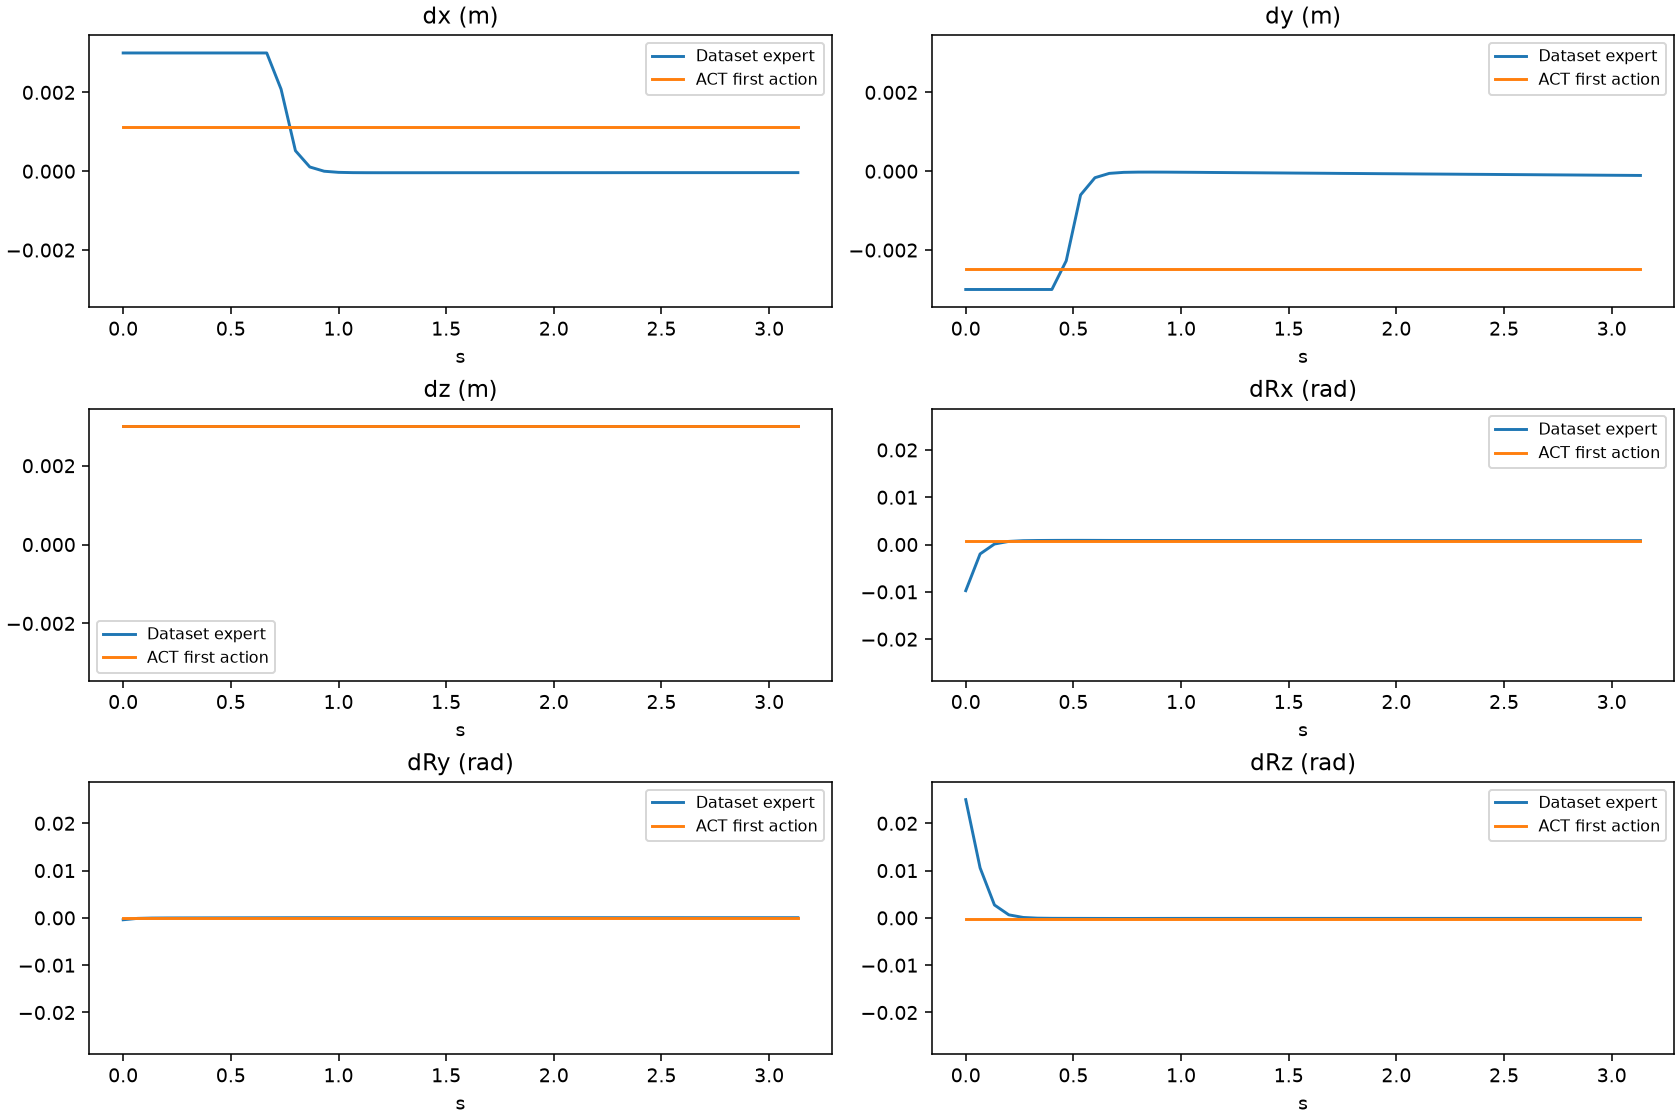

Source data for this figure (header and first rows):
episode, frame, time_s, gt_dx, gt_dy, gt_dz, gt_dRx, gt_dRy, gt_dRz, pred_dx, pred_dy, pred_dz, pred_dRx, pred_dRy, pred_dRz
0, 0, 0.0, 0.003, -0.003, 0.003, -0.009753, -0.0003946, 0.025, 0.001133, -0.002489, 0.003, 0.0008533, 4.025585803901777e-05, -0.0001513
0, 1, 0.06667, 0.003, -0.003, 0.003, -0.001984, -0.0001023, 0.01057, 0.001133, -0.002489, 0.003, 0.0008533, 4.025586895295419e-05, -0.0001513
0, 2, 0.1333, 0.003, -0.003, 0.003, 0.0001144, -3.576370363589376e-05, 0.002731, 0.001133, -0.002489, 0.003, 0.0008533, 4.025585440103896e-05, -0.0001513
0, 3, 0.2, 0.003, -0.003, 0.003, 0.0006675, -1.5475836335099302e-05, 0.0006459, 0.001133, -0.002489, 0.003, 0.0008533, 4.0255847125081345e-05, -0.0001513
0, 4, 0.2667, 0.003, -0.003, 0.003, 0.0008167, -6.467909770435654e-06, 9.248578135157004e-05, 0.001133, -0.002489, 0.003, 0.0008533, 4.025585803901777e-05, -0.0001513
0, 5, 0.3333, 0.003, -0.003, 0.003, 0.0008602, -5.318221383276978e-07, -5.4056559747550637e-05, 0.001133, -0.002489, 0.003, 0.0008533, 4.025585803901777e-05, -0.0001513
0, 6, 0.4, 0.003, -0.003, 0.003, 0.0008777, 5.323620825947728e-06, -9.176096500596032e-05, 0.001133, -0.002489, 0.003, 0.0008533, 4.0255847125081345e-05, -0.0001513
0, 7, 0.4667, 0.003, -0.002272, 0.003, 0.000887, 1.0623181879054755e-05, -0.0001014, 0.001133, -0.002489, 0.003, 0.0008533, 4.025585803901777e-05, -0.0001513
0, 8, 0.5333, 0.003, -0.0006016, 0.003, 0.00089, 1.5419920600834303e-05, -0.0001045, 0.001133, -0.002489, 0.003, 0.0008533, 4.025585076306015e-05, -0.0001513
0, 9, 0.6, 0.003, -0.0001645, 0.003, 0.0008826, 2.0762257918249816e-05, -0.0001104, 0.001133, -0.002489, 0.003, 0.0008533, 4.025585076306015e-05, -0.0001513
0, 10, 0.6667, 0.003, -5.457264342112467e-05, 0.003, 0.0008712, 2.5464241844019853e-05, -0.0001163, 0.001133, -0.002489, 0.003, 0.0008533, 4.0255836211144924e-05, -0.0001513
0, 11, 0.7333, 0.002081, -2.8678326998488046e-05, 0.003, 0.0008678, 3.0292880182969384e-05, -0.0001179, 0.001133, -0.002489, 0.003, 0.0008533, 4.025584348710254e-05, -0.0001513
0, 12, 0.8, 0.0005202, -2.2563877791981213e-05, 0.003, 0.0008666, 3.5148605093127117e-05, -0.0001171, 0.001133, -0.002489, 0.003, 0.0008533, 4.025585076306015e-05, -0.0001513
0, 13, 0.8667, 0.0001078, -2.2086855096858926e-05, 0.003, 0.0008649, 3.849076165352017e-05, -0.0001132, 0.001133, -0.002489, 0.003, 0.0008533, 4.0255847125081345e-05, -0.0001513
0, 14, 0.9333, -1.9129760175928823e-07, -2.333473639737349e-05, 0.003, 0.0008625, 4.114018884138204e-05, -0.0001094, 0.001133, -0.002489, 0.003, 0.0008533, 4.025584348710254e-05, -0.0001513
0, 15, 1.0, -2.8487915187724866e-05, -2.584917274361942e-05, 0.003, 0.0008619, 4.2057905375259e-05, -0.0001075, 0.001133, -0.002489, 0.003, 0.0008533, 4.0255847125081345e-05, -0.0001513
0, 16, 1.067, -3.5800450859824196e-05, -2.8139373171143234e-05, 0.003, 0.0008603, 4.215740045765415e-05, -0.0001064, 0.001133, -0.002489, 0.003, 0.0008533, 4.025585076306015e-05, -0.0001513
0, 17, 1.133, -3.7654899642802775e-05, -3.1136991310631856e-05, 0.003, 0.0008602, 4.228336183587089e-05, -0.0001064, 0.001133, -0.002489, 0.003, 0.0008533, 4.025583257316612e-05, -0.0001513
0, 18, 1.2, -3.809442205238156e-05, -3.380525959073566e-05, 0.003, 0.0008583, 4.223956784699112e-05, -0.0001064, 0.001133, -0.002489, 0.003, 0.0008533, 4.025585440103896e-05, -0.0001513
0, 19, 1.267, -3.79536795662716e-05, -3.6566263588611037e-05, 0.003, 0.0008574, 4.218455796944909e-05, -0.0001061, 0.001133, -0.002489, 0.003, 0.0008533, 4.0255847125081345e-05, -0.0001513
0, 20, 1.333, -3.796663440880366e-05, -3.8947331631788984e-05, 0.003, 0.0008561, 4.2134026443818584e-05, -0.0001063, 0.001133, -0.002489, 0.003, 0.0008533, 4.025586531497538e-05, -0.0001513
0, 21, 1.4, -3.7989939301041886e-05, -4.154217094765045e-05, 0.003, 0.0008546, 4.205502409604378e-05, -0.0001068, 0.001133, -0.002489, 0.003, 0.0008533, 4.0255836211144924e-05, -0.0001513
0, 22, 1.467, -3.7734094803454354e-05, -4.416842421051115e-05, 0.003, 0.0008539, 4.20547257817816e-05, -0.0001064, 0.001133, -0.002489, 0.003, 0.0008533, 4.025585076306015e-05, -0.0001513
0, 23, 1.533, -3.758602906600572e-05, -4.6905624913051724e-05, 0.003, 0.000853, 4.20542637584731e-05, -0.0001061, 0.001133, -0.002489, 0.003, 0.0008533, 4.0255847125081345e-05, -0.0001513
0, 24, 1.6, -3.738951636478305e-05, -4.9355712690157816e-05, 0.003, 0.0008503, 4.194532084511593e-05, -0.0001059, 0.001133, -0.002489, 0.003, 0.0008533, 4.025583257316612e-05, -0.0001513
0, 25, 1.667, -3.7500001781154424e-05, -5.190548472455703e-05, 0.003, 0.0008499, 4.196627196506597e-05, -0.0001064, 0.001133, -0.002489, 0.003, 0.0008533, 4.025585076306015e-05, -0.0001513
0, 26, 1.733, -3.7391899240901694e-05, -5.5024022003635764e-05, 0.003, 0.0008493, 4.1967443394241855e-05, -0.0001067, 0.001133, -0.002489, 0.003, 0.0008533, 4.0255836211144924e-05, -0.0001513
0, 27, 1.8, -3.7253710615914315e-05, -5.7133791415253654e-05, 0.003, 0.0008485, 4.18571216869168e-05, -0.0001064, 0.001133, -0.002489, 0.003, 0.0008533, 4.025584348710254e-05, -0.0001513
0, 28, 1.867, -3.708974691107869e-05, -5.9847956435987726e-05, 0.003, 0.0008458, 4.1791601688601077e-05, -0.0001064, 0.001133, -0.002489, 0.003, 0.0008533, 4.025586531497538e-05, -0.0001513
0, 29, 1.933, -3.706208735820837e-05, -6.25784377916716e-05, 0.003, 0.0008459, 4.187579907011241e-05, -0.0001068, 0.001133, -0.002489, 0.003, 0.0008533, 4.025585076306015e-05, -0.0001513
0, 30, 2.0, -3.692924656206742e-05, -6.459400174207985e-05, 0.003, 0.0008456, 4.180939504294656e-05, -0.0001068, 0.001133, -0.002489, 0.003, 0.0008533, 4.025584348710254e-05, -0.0001513
0, 31, 2.067, -3.680583176901564e-05, -6.75471019349061e-05, 0.003, 0.0008444, 4.1793919081101194e-05, -0.0001068, 0.001133, -0.002489, 0.003, 0.0008533, 4.0255847125081345e-05, -0.0001513
0, 32, 2.133, -3.670857768156566e-05, -7.026041566859931e-05, 0.003, 0.0008417, 4.179204552201554e-05, -0.0001068, 0.001133, -0.002489, 0.003, 0.0008533, 4.025585076306015e-05, -0.0001513
0, 33, 2.2, -3.6744731914950535e-05, -7.248574547702447e-05, 0.003, 0.0008414, 4.173285196884535e-05, -0.0001072, 0.001133, -0.002489, 0.003, 0.0008533, 4.025584348710254e-05, -0.0001513
0, 34, 2.267, -3.647659104899503e-05, -7.501179788960144e-05, 0.003, 0.0008413, 4.1793617128860205e-05, -0.0001065, 0.001133, -0.002489, 0.003, 0.0008533, 4.025584348710254e-05, -0.0001513
0, 35, 2.333, -3.629849015851505e-05, -7.78218382038176e-05, 0.003, 0.0008391, 4.1728933865670115e-05, -0.0001064, 0.001133, -0.002489, 0.003, 0.0008533, 4.0255847125081345e-05, -0.0001513
0, 36, 2.4, -3.6155655834591016e-05, -7.986387936398387e-05, 0.003, 0.0008393, 4.161504693911411e-05, -0.0001063, 0.001133, -0.002489, 0.003, 0.0008533, 4.025585076306015e-05, -0.0001513
0, 37, 2.467, -3.5987286537420005e-05, -8.24228409328498e-05, 0.003, 0.0008375, 4.164600250078365e-05, -0.0001064, 0.001133, -0.002489, 0.003, 0.0008533, 4.025585803901777e-05, -0.0001513
0, 38, 2.533, -3.60622325388249e-05, -8.52207958814688e-05, 0.003, 0.0008363, 4.167877705185674e-05, -0.000107, 0.001133, -0.002489, 0.003, 0.0008533, 4.025585076306015e-05, -0.0001513
0, 39, 2.6, -3.587524042814039e-05, -8.736393647268414e-05, 0.003, 0.0008366, 4.158224328421056e-05, -0.0001068, 0.001133, -0.002489, 0.003, 0.0008533, 4.025585076306015e-05, -0.0001513
0, 40, 2.667, -3.57843964593485e-05, -8.992462244350463e-05, 0.003, 0.0008354, 4.1574323404347524e-05, -0.0001068, 0.001133, -0.002489, 0.003, 0.0008533, 4.025585076306015e-05, -0.0001513
0, 41, 2.733, -3.574863512767479e-05, -9.245052206097171e-05, 0.003, 0.0008331, 4.149965025135316e-05, -0.0001071, 0.001133, -0.002489, 0.003, 0.0008533, 4.025585803901777e-05, -0.0001513
0, 42, 2.8, -3.5755158023675904e-05, -9.483719622949138e-05, 0.003, 0.0008332, 4.1096765926340595e-05, -0.0001071, 0.001133, -0.002489, 0.003, 0.0008533, 4.025583257316612e-05, -0.0001513
0, 43, 2.867, -3.5601609852164984e-05, -9.728009172249585e-05, 0.003, 0.0008322, 4.107795757590793e-05, -0.0001067, 0.001133, -0.002489, 0.003, 0.0008533, 4.025585076306015e-05, -0.0001513
0, 44, 2.933, -3.5495329939294606e-05, -9.990793478209525e-05, 0.003, 0.0008298, 4.099926809431054e-05, -0.0001068, 0.001133, -0.002489, 0.003, 0.0008533, 4.025585076306015e-05, -0.0001513
0, 45, 3.0, -3.5332963307155296e-05, -0.0001024, 0.003, 0.0008291, 4.093651659786701e-05, -0.0001068, 0.001133, -0.002489, 0.003, 0.0008533, 4.025585440103896e-05, -0.0001513
0, 46, 3.067, -3.526348154991865e-05, -0.0001046, 0.003, 0.0008289, 4.099164289073087e-05, -0.0001069, 0.001133, -0.002489, 0.003, 0.0008533, 4.025585803901777e-05, -0.0001513
0, 47, 3.133, -3.515103890094906e-05, -0.0001072, 0.003, 0.0008286, 4.1031518776435405e-05, -0.0001068, 0.001133, -0.002489, 0.003, 0.0008533, 4.025585803901777e-05, -0.0001513
1, 0, 0.0, 0.003, -0.003, 0.003, -0.01337, 0.01058, -0.025, 0.001133, -0.002489, 0.003, 0.0008533, 4.0255836211144924e-05, -0.0001513
1, 1, 0.06667, 0.003, -0.003, 0.003, -0.002962, 0.002796, -0.01692, 0.001133, -0.002489, 0.003, 0.0008533, 4.0255836211144924e-05, -0.0001513
1, 2, 0.1333, 0.003, -0.003, 0.003, -0.0001358, 0.00077, -0.004906, 0.001133, -0.002489, 0.003, 0.0008533, 4.025585076306015e-05, -0.0001513
1, 3, 0.2, 0.003, -0.003, 0.003, 0.0006037, 0.0002331, -0.001371, 0.001133, -0.002489, 0.003, 0.0008533, 4.0255847125081345e-05, -0.0001513
1, 4, 0.2667, 0.003, -0.003, 0.003, 0.0008011, 9.431548824068159e-05, -0.0004344, 0.001133, -0.002489, 0.003, 0.0008533, 4.0255847125081345e-05, -0.0001513
1, 5, 0.3333, 0.002254, -0.003, 0.003, 0.0008585, 6.154161383165047e-05, -0.0001854, 0.001133, -0.002489, 0.003, 0.0008533, 4.025584348710254e-05, -0.0001513
1, 6, 0.4, 0.0005728, -0.003, 0.003, 0.0008766, 5.659632006427273e-05, -0.0001174, 0.001133, -0.002489, 0.003, 0.0008533, 4.0255836211144924e-05, -0.0001513
1, 7, 0.4667, 0.0001299, -0.003, 0.003, 0.0008844, 5.750974014517851e-05, -9.444464376429096e-05, 0.001133, -0.002489, 0.003, 0.0008533, 4.025585803901777e-05, -0.0001513
1, 8, 0.5333, 1.3418742128123995e-05, -0.003, 0.003, 0.0008883, 5.799519203719683e-05, -8.577878907090053e-05, 0.001133, -0.002489, 0.003, 0.0008533, 4.0255847125081345e-05, -0.0001513
1, 9, 0.6, -1.73724110936746e-05, -0.001688, 0.003, 0.0008918, 5.553157097892836e-05, -8.129353227559477e-05, 0.001133, -0.002489, 0.003, 0.0008533, 4.025585803901777e-05, -0.0001513
1, 10, 0.6667, -2.6768659154186025e-05, -0.0004479, 0.003, 0.0008882, 5.45625553058926e-05, -8.355590398423374e-05, 0.001133, -0.002489, 0.003, 0.0008533, 4.025583257316612e-05, -0.0001513
1, 11, 0.7333, -3.068264413741417e-05, -0.0001265, 0.003, 0.0008752, 5.47159907000605e-05, -9.004439925774932e-05, 0.001133, -0.002489, 0.003, 0.0008533, 4.0255836211144924e-05, -0.0001513
... 1,163 more rows
